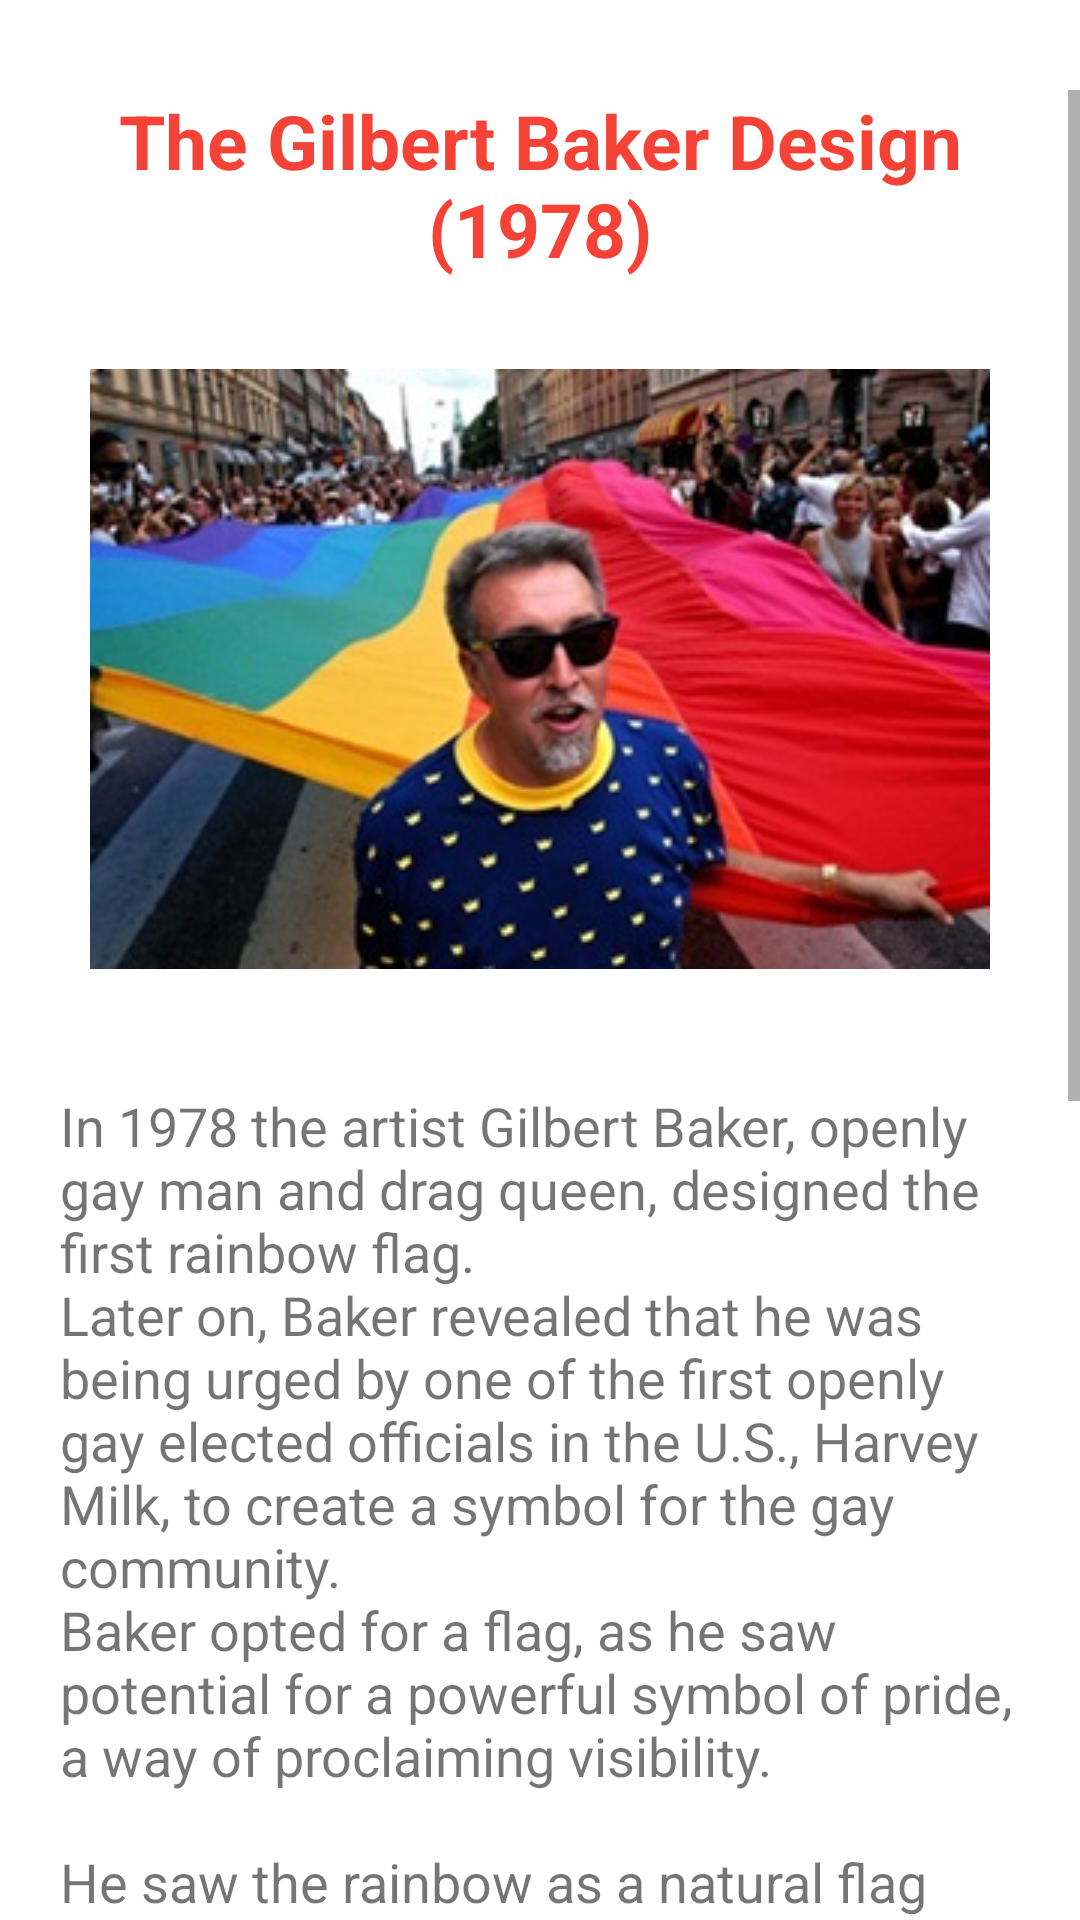

Android layout source for this screen:
<!-- AndroidManifest.xml: application theme Base.Theme.Assessment_1 -->
<!-- res/layout/activity_task3_original_flag.xml -->
<?xml version="1.0" encoding="utf-8"?>
<LinearLayout xmlns:android="http://schemas.android.com/apk/res/android"
    xmlns:app="http://schemas.android.com/apk/res-auto"
    xmlns:tools="http://schemas.android.com/tools"
    android:layout_width="match_parent"
    android:layout_height="match_parent"
    android:orientation="vertical"
    tools:context=".Task3_OriginalFlag">

    <ScrollView
        android:layout_width="match_parent"
        android:layout_height="match_parent"
        android:layout_marginTop="30dp">

        <LinearLayout
            android:layout_width="wrap_content"
            android:layout_height="wrap_content"
            android:orientation="vertical">

            <TextView
                android:id="@+id/title_orig_flag"
                android:layout_width="match_parent"
                android:layout_height="wrap_content"
                android:gravity="center"
                android:text="The Gilbert Baker Design (1978)"
                android:textSize="25sp"
                android:textStyle="bold"
                android:textColor="@color/coral"/>

            <ImageView
                android:id="@+id/img_orig_flag_2"
                android:layout_width="wrap_content"
                android:layout_height="wrap_content"
                android:layout_gravity="center"
                android:layout_marginTop="30dp"
                android:src="@drawable/gilbert_baker_1979"
                />

            <TextView
                android:id="@+id/orig_flag_descr"
                android:layout_width="wrap_content"
                android:layout_height="wrap_content"
                android:layout_gravity="center"
                android:layout_marginTop="40dp"
                android:inputType="textMultiLine"
                android:maxLines="40"
                android:minLines="4"
                android:paddingLeft="20dp"
                android:paddingRight="20dp"
                android:text="@string/original_flag"
                android:textSize="18sp" />

            <LinearLayout
                android:layout_width="match_parent"
                android:layout_height="wrap_content"
                android:orientation="horizontal"
                android:gravity="center">

                <Button
                    android:id="@+id/go_back_orig"
                    android:layout_width="wrap_content"
                    android:layout_height="wrap_content"
                    android:layout_marginTop="40dp"
                    android:layout_marginBottom="50dp"
                    android:onClick="go_back_main"
                    android:text="Go Main"
                    android:textSize="20sp"
                    android:textStyle="bold"
                    android:backgroundTint="@color/coral"
                    android:layout_marginRight="30dp"
                    android:layout_marginLeft="15dp"
                    />

                <Button
                    android:id="@+id/go_next1"
                    android:layout_width="wrap_content"
                    android:layout_height="wrap_content"
                    android:layout_marginTop="40dp"
                    android:layout_marginBottom="50dp"
                    android:onClick="go_next"
                    android:text="Go Next"
                    android:textSize="20sp"
                    android:textStyle="bold"
                    android:backgroundTint="@color/coral"
                    android:layout_marginRight="15dp"
                    />

            </LinearLayout>

        </LinearLayout>
    </ScrollView>

</LinearLayout>
<!-- resources referenced by this layout -->
<resources>
  <color name="coral">#f44336</color>
  <!-- drawable gilbert_baker_1979: jpg bitmap (drawable, 32430 bytes) -->
  <string name="original_flag">In 1978 the artist Gilbert Baker, openly gay man and drag queen, designed the first rainbow flag.
          \nLater on, Baker revealed that he was being urged by one of the first openly gay elected officials in the U.S., Harvey Milk, to create a symbol for the gay community.
          \nBaker opted for a flag, as he saw potential for a powerful symbol of pride, a way of proclaiming visibility.
          \n
          \nHe saw the rainbow as a natural flag from the sky, adopting eight colours for the stripes, each of them with its own meaning:
          \n- pink (sexuality),\n- red (life),\n- orange (healing),\n- yellow (sunlight),\n- green (nature),
          \n- turquoise (art),\n- indigo (harmony),\n- violet (spirit).
          \n
           \nThe first versions of the flag were flown on June 25,1978,for the San Francisco Day Parade,
           which commemorated the one-year anniversary of the Stonewall riots and celebrated LGBTQ+ pride.
  </string>
  <style name="Base.Theme.Assessment_1" parent="Theme.MaterialComponents.DayNight.DarkActionBar">
          <item name="title">Assessment 1: Angela Pellillo</item>
          <item name="subtitle">StudentID: 21499500</item>
  
      </style>
</resources>
